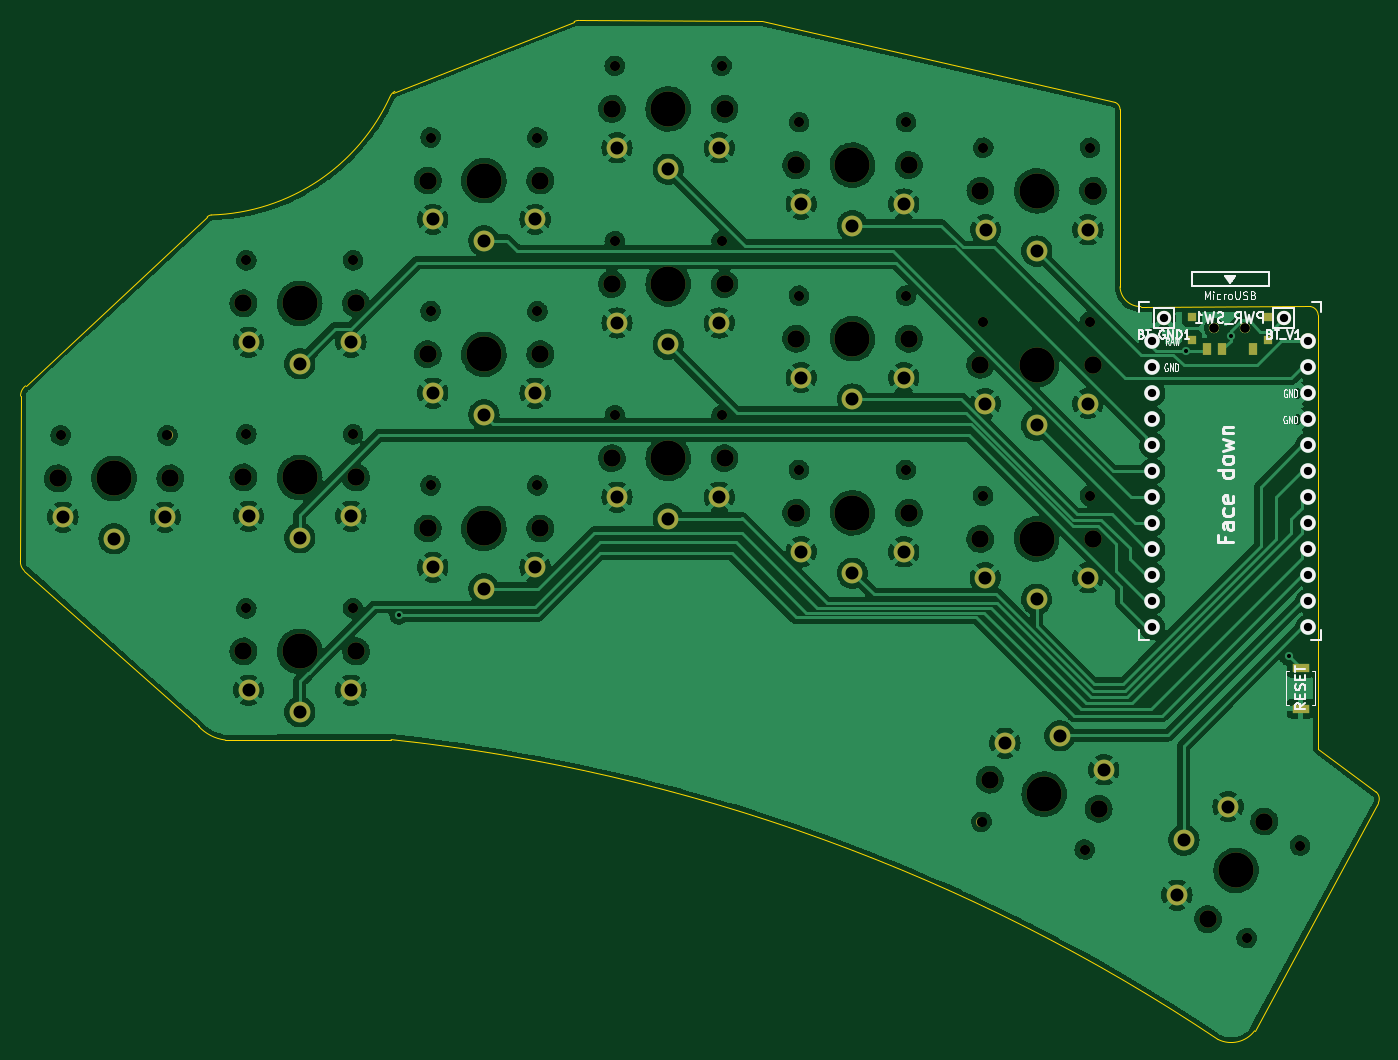
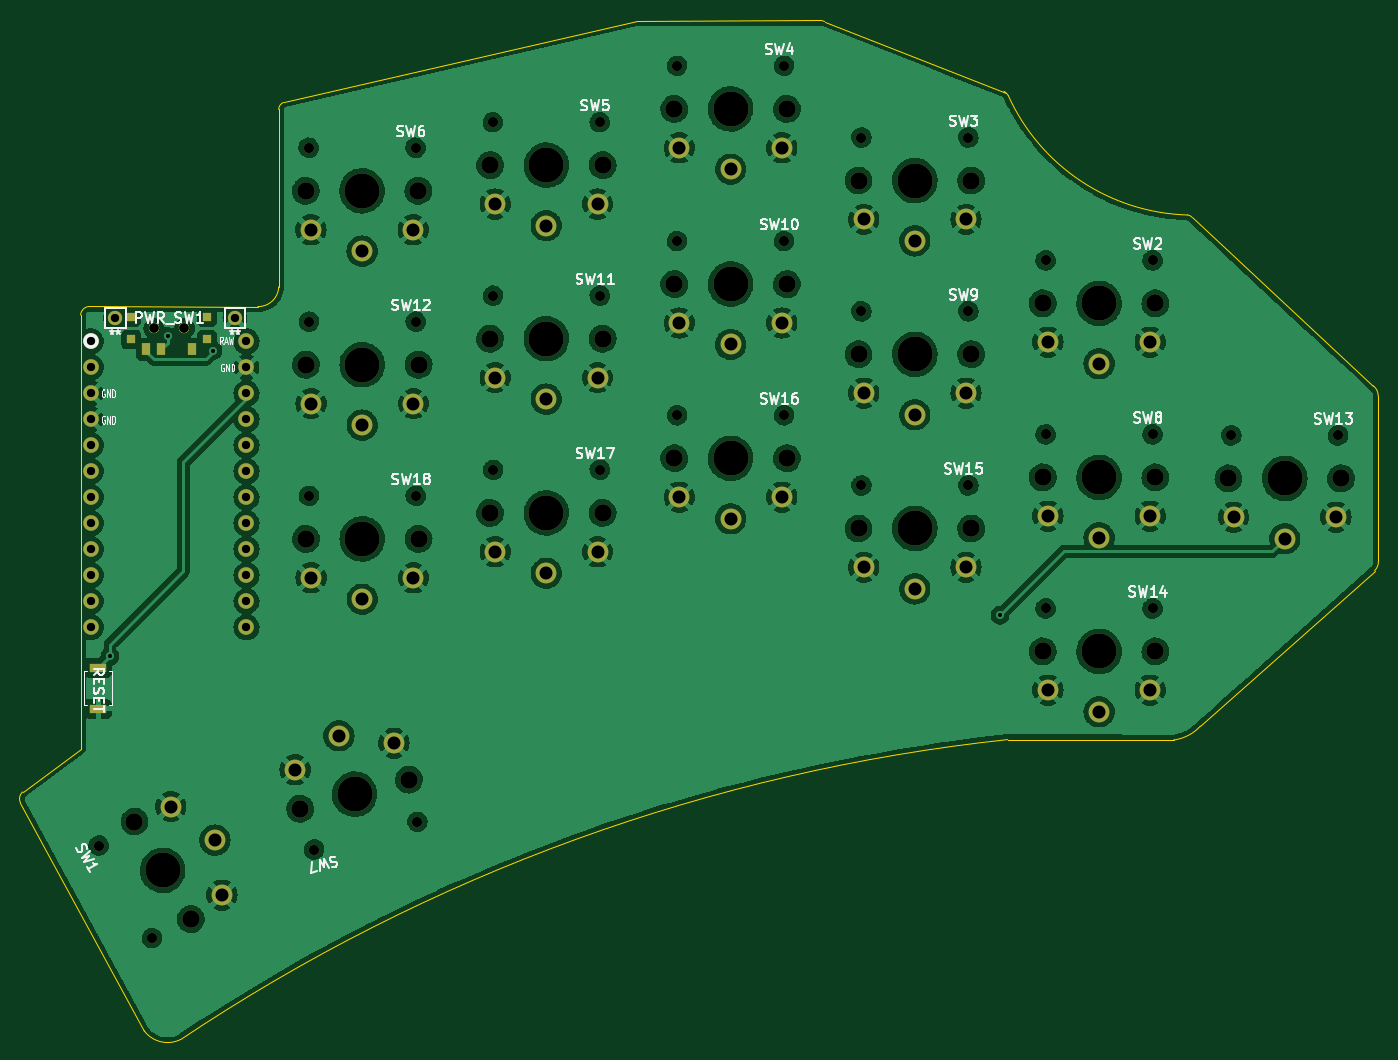
Circuit board: 11 layer files. Board 132.7 x 99.6 mm.
- bottom_copper: Exkeylibur-B_Cu.gbr (476797 bytes)
- bottom_mask: Exkeylibur-B_Mask.gbr (6126 bytes)
- paste: Exkeylibur-B_Paste.gbr (826 bytes)
- bottom_silk: Exkeylibur-B_Silkscreen.gbr (27277 bytes)
- outline: Exkeylibur-Edge_Cuts.gbr (2110 bytes)
- top_copper: Exkeylibur-F_Cu.gbr (427969 bytes)
- top_mask: Exkeylibur-F_Mask.gbr (5551 bytes)
- paste: Exkeylibur-F_Paste.gbr (826 bytes)
- top_silk: Exkeylibur-F_Silkscreen.gbr (16245 bytes)
- drill: Exkeylibur-NPTH.drl (1564 bytes)
- drill: Exkeylibur-PTH.drl (1397 bytes)

=== bottom_copper: Exkeylibur-B_Cu.gbr (476797 bytes, source omitted) ===
=== bottom_mask: Exkeylibur-B_Mask.gbr (6126 bytes, source omitted) ===
=== paste: Exkeylibur-B_Paste.gbr ===
%TF.GenerationSoftware,KiCad,Pcbnew,(6.0.2-0)*%
%TF.CreationDate,2022-04-02T00:45:19-05:00*%
%TF.ProjectId,Exkeylibur,45786b65-796c-4696-9275-722e6b696361,rev?*%
%TF.SameCoordinates,Original*%
%TF.FileFunction,Paste,Bot*%
%TF.FilePolarity,Positive*%
%FSLAX46Y46*%
G04 Gerber Fmt 4.6, Leading zero omitted, Abs format (unit mm)*
G04 Created by KiCad (PCBNEW (6.0.2-0)) date 2022-04-02 00:45:19*
%MOMM*%
%LPD*%
G01*
G04 APERTURE LIST*
%ADD10R,0.900000X0.900000*%
%ADD11R,0.900000X1.250000*%
%ADD12R,1.700000X0.900000*%
G04 APERTURE END LIST*
D10*
%TO.C,PWR_SW1*%
X142347158Y-52546000D03*
X134947158Y-50346000D03*
X142347158Y-50346000D03*
X134947158Y-52546000D03*
D11*
X136397158Y-53521000D03*
X139397158Y-53521000D03*
X140897158Y-53521000D03*
%TD*%
D12*
%TO.C,RSW1*%
X145580425Y-84626425D03*
X145580425Y-88626425D03*
%TD*%
M02*

=== bottom_silk: Exkeylibur-B_Silkscreen.gbr (27277 bytes, source omitted) ===
=== outline: Exkeylibur-Edge_Cuts.gbr ===
%TF.GenerationSoftware,KiCad,Pcbnew,(6.0.2-0)*%
%TF.CreationDate,2022-04-02T00:45:20-05:00*%
%TF.ProjectId,Exkeylibur,45786b65-796c-4696-9275-722e6b696361,rev?*%
%TF.SameCoordinates,Original*%
%TF.FileFunction,Profile,NP*%
%FSLAX46Y46*%
G04 Gerber Fmt 4.6, Leading zero omitted, Abs format (unit mm)*
G04 Created by KiCad (PCBNEW (6.0.2-0)) date 2022-04-02 00:45:20*
%MOMM*%
%LPD*%
G01*
G04 APERTURE LIST*
%TA.AperFunction,Profile*%
%ADD10C,0.050000*%
%TD*%
G04 APERTURE END LIST*
D10*
X20880425Y-75136425D02*
X37910425Y-90326425D01*
X127937536Y-47399211D02*
X127937580Y-30074631D01*
X127937537Y-47399211D02*
G75*
G03*
X129972537Y-49330129I2000000J70001D01*
G01*
X147290425Y-50156425D02*
G75*
G03*
X146483270Y-49322000I-886208J-49645D01*
G01*
X37910425Y-90326425D02*
G75*
G03*
X40520425Y-91676425I3144740J2881830D01*
G01*
X127937580Y-30074631D02*
G75*
G03*
X127471526Y-29394101I-729878J2D01*
G01*
X129972537Y-49330129D02*
X146483270Y-49322000D01*
X147290425Y-50156425D02*
X147290425Y-92516425D01*
X38740425Y-40596425D02*
X21010425Y-57076425D01*
X40520425Y-91656425D02*
X56730425Y-91636425D01*
X137510425Y-120936425D02*
G75*
G03*
X56730425Y-91636425I-99780685J-149089915D01*
G01*
X56930425Y-28421373D02*
X74610425Y-21486425D01*
X75050425Y-21376425D02*
G75*
G03*
X74610425Y-21486425I16428J-1000714D01*
G01*
X153170424Y-97806424D02*
G75*
G03*
X152950425Y-96746425I-792902J388265D01*
G01*
X39150425Y-40386425D02*
G75*
G03*
X38750425Y-40586425I53850J-607701D01*
G01*
X57090425Y-28306425D02*
G75*
G03*
X56670425Y-28716425I533193J-966319D01*
G01*
X21010425Y-57076425D02*
G75*
G03*
X20530425Y-58076425I749440J-974931D01*
G01*
X152945425Y-96741425D02*
X147290425Y-92516425D01*
X141080425Y-120086425D02*
X153170425Y-97806425D01*
X75050425Y-21376425D02*
X92940425Y-21436425D01*
X39150425Y-40386425D02*
G75*
G03*
X56670425Y-28716425I-580778J19858173D01*
G01*
X137530425Y-120936425D02*
G75*
G03*
X141080425Y-120086425I1262721J2564519D01*
G01*
X20530425Y-58076425D02*
X20510425Y-74196425D01*
X92940425Y-21436425D02*
X127471526Y-29394101D01*
X20510425Y-74196425D02*
G75*
G03*
X20880425Y-75136425I1199233J-70781D01*
G01*
M02*

=== top_copper: Exkeylibur-F_Cu.gbr (427969 bytes, source omitted) ===
=== top_mask: Exkeylibur-F_Mask.gbr ===
%TF.GenerationSoftware,KiCad,Pcbnew,(6.0.2-0)*%
%TF.CreationDate,2022-04-02T00:45:19-05:00*%
%TF.ProjectId,Exkeylibur,45786b65-796c-4696-9275-722e6b696361,rev?*%
%TF.SameCoordinates,Original*%
%TF.FileFunction,Soldermask,Top*%
%TF.FilePolarity,Negative*%
%FSLAX46Y46*%
G04 Gerber Fmt 4.6, Leading zero omitted, Abs format (unit mm)*
G04 Created by KiCad (PCBNEW (6.0.2-0)) date 2022-04-02 00:45:19*
%MOMM*%
%LPD*%
G01*
G04 APERTURE LIST*
%ADD10C,1.524000*%
%ADD11C,3.429000*%
%ADD12C,0.990600*%
%ADD13C,1.701800*%
%ADD14C,2.032000*%
%ADD15R,1.700000X0.900000*%
%ADD16C,1.397000*%
%ADD17C,1.000000*%
%ADD18R,0.900000X0.900000*%
%ADD19R,0.900000X1.250000*%
G04 APERTURE END LIST*
D10*
%TO.C,U1*%
X146312558Y-52716000D03*
%TD*%
D11*
%TO.C,SW16*%
X83795535Y-64151212D03*
D12*
X89015535Y-59951212D03*
D13*
X89295535Y-64151212D03*
D12*
X78575535Y-59951212D03*
D13*
X78295535Y-64151212D03*
D14*
X83795535Y-70051212D03*
X88795535Y-67951212D03*
X78795535Y-67951212D03*
%TD*%
D12*
%TO.C,SW7*%
X124485518Y-102374349D03*
D11*
X120530425Y-96966425D03*
D13*
X125843017Y-98389930D03*
X115217833Y-95542920D03*
D12*
X114401252Y-99672278D03*
D14*
X122057457Y-91267463D03*
X126343567Y-94590002D03*
X116684308Y-92001812D03*
%TD*%
D12*
%TO.C,SW15*%
X71015535Y-66809212D03*
X60575535Y-66809212D03*
D11*
X65795535Y-71009212D03*
D13*
X60295535Y-71009212D03*
X71295535Y-71009212D03*
D14*
X65795535Y-76909212D03*
X70795535Y-74809212D03*
X60795535Y-74809212D03*
%TD*%
D12*
%TO.C,SW13*%
X24440425Y-61916425D03*
D13*
X35160425Y-66116425D03*
D12*
X34880425Y-61916425D03*
D13*
X24160425Y-66116425D03*
D11*
X29660425Y-66116425D03*
D14*
X29660425Y-72016425D03*
X24660425Y-69916425D03*
X34660425Y-69916425D03*
%TD*%
D13*
%TO.C,SW17*%
X96295535Y-69485212D03*
D12*
X96575535Y-65285212D03*
D11*
X101795535Y-69485212D03*
D13*
X107295535Y-69485212D03*
D12*
X107015535Y-65285212D03*
D14*
X101795535Y-75385212D03*
X96795535Y-73285212D03*
X106795535Y-73285212D03*
%TD*%
D11*
%TO.C,SW18*%
X119775535Y-72025212D03*
D12*
X124995535Y-67825212D03*
D13*
X114275535Y-72025212D03*
X125275535Y-72025212D03*
D12*
X114555535Y-67825212D03*
D14*
X119775535Y-77925212D03*
X114775535Y-75825212D03*
X124775535Y-75825212D03*
%TD*%
D11*
%TO.C,SW4*%
X83795535Y-30017212D03*
D12*
X78575535Y-25817212D03*
D13*
X89295535Y-30017212D03*
X78295535Y-30017212D03*
D12*
X89015535Y-25817212D03*
D14*
X83795535Y-35917212D03*
X88795535Y-33817212D03*
X78795535Y-33817212D03*
%TD*%
D12*
%TO.C,SW3*%
X60575535Y-32817212D03*
X71015535Y-32817212D03*
D13*
X71295535Y-37017212D03*
D11*
X65795535Y-37017212D03*
D13*
X60295535Y-37017212D03*
D14*
X65795535Y-42917212D03*
X70795535Y-40817212D03*
X60795535Y-40817212D03*
%TD*%
D11*
%TO.C,SW9*%
X65795535Y-53991212D03*
D12*
X71015535Y-49791212D03*
D13*
X71295535Y-53991212D03*
X60295535Y-53991212D03*
D12*
X60575535Y-49791212D03*
D14*
X65795535Y-59891212D03*
X60795535Y-57791212D03*
X70795535Y-57791212D03*
%TD*%
D11*
%TO.C,SW14*%
X47795535Y-83017212D03*
D13*
X53295535Y-83017212D03*
X42295535Y-83017212D03*
D12*
X42575535Y-78817212D03*
X53015535Y-78817212D03*
D14*
X47795535Y-88917212D03*
X52795535Y-86817212D03*
X42795535Y-86817212D03*
%TD*%
D11*
%TO.C,SW12*%
X119775535Y-55007212D03*
D13*
X125275535Y-55007212D03*
X114275535Y-55007212D03*
D12*
X124995535Y-50807212D03*
X114555535Y-50807212D03*
D14*
X119775535Y-60907212D03*
X124775535Y-58807212D03*
X114775535Y-58807212D03*
%TD*%
D13*
%TO.C,SW11*%
X96295535Y-52467212D03*
D11*
X101795535Y-52467212D03*
D12*
X107015535Y-48267212D03*
X96575535Y-48267212D03*
D13*
X107295535Y-52467212D03*
D14*
X101795535Y-58367212D03*
X96795535Y-56267212D03*
X106795535Y-56267212D03*
%TD*%
D13*
%TO.C,SW8*%
X42295535Y-66017212D03*
D12*
X42575535Y-61817212D03*
D13*
X53295535Y-66017212D03*
D11*
X47795535Y-66017212D03*
D12*
X53015535Y-61817212D03*
D14*
X47795535Y-71917212D03*
X42795535Y-69817212D03*
X52795535Y-69817212D03*
%TD*%
D12*
%TO.C,SW6*%
X125015535Y-33817212D03*
X114575535Y-33817212D03*
D11*
X119795535Y-38017212D03*
D13*
X125295535Y-38017212D03*
X114295535Y-38017212D03*
D14*
X119795535Y-43917212D03*
X124795535Y-41817212D03*
X114795535Y-41817212D03*
%TD*%
D13*
%TO.C,SW5*%
X96295535Y-35517212D03*
D12*
X107015535Y-31317212D03*
X96575535Y-31317212D03*
D13*
X107295535Y-35517212D03*
D11*
X101795535Y-35517212D03*
D14*
X101795535Y-41417212D03*
X96795535Y-39317212D03*
X106795535Y-39317212D03*
%TD*%
D13*
%TO.C,SW2*%
X53295535Y-49017212D03*
D12*
X42575535Y-44817212D03*
D13*
X42295535Y-49017212D03*
D11*
X47795535Y-49017212D03*
D12*
X53015535Y-44817212D03*
D14*
X47795535Y-54917212D03*
X42795535Y-52817212D03*
X52795535Y-52817212D03*
%TD*%
D15*
%TO.C,RSW1*%
X145578850Y-84619158D03*
X145578850Y-88619158D03*
%TD*%
D12*
%TO.C,SW10*%
X89015535Y-42933212D03*
D11*
X83795535Y-47133212D03*
D12*
X78575535Y-42933212D03*
D13*
X78295535Y-47133212D03*
X89295535Y-47133212D03*
D14*
X83795535Y-53033212D03*
X88795535Y-50933212D03*
X78795535Y-50933212D03*
%TD*%
D16*
%TO.C,BT_V1*%
X143905535Y-50435212D03*
%TD*%
%TO.C,BT_GND1*%
X132221535Y-50435212D03*
%TD*%
D17*
%TO.C,PWR_SW1*%
X140150425Y-51448925D03*
X137150425Y-51448925D03*
D18*
X142350425Y-52548925D03*
X134950425Y-52548925D03*
X142350425Y-50348925D03*
X134950425Y-50348925D03*
D19*
X140900425Y-53523925D03*
X137900425Y-53523925D03*
X136400425Y-53523925D03*
%TD*%
D13*
%TO.C,SW1*%
X142030425Y-99643285D03*
D12*
X140307732Y-111027078D03*
D13*
X136530425Y-109169565D03*
D12*
X145527732Y-101985772D03*
D11*
X139280425Y-104406425D03*
D14*
X134170875Y-101456425D03*
X138489528Y-98176298D03*
X133489528Y-106836552D03*
%TD*%
D17*
%TO.C,PWR_SW1*%
X140147158Y-51446000D03*
X137147158Y-51446000D03*
%TD*%
M02*

=== paste: Exkeylibur-F_Paste.gbr ===
%TF.GenerationSoftware,KiCad,Pcbnew,(6.0.2-0)*%
%TF.CreationDate,2022-04-02T00:45:19-05:00*%
%TF.ProjectId,Exkeylibur,45786b65-796c-4696-9275-722e6b696361,rev?*%
%TF.SameCoordinates,Original*%
%TF.FileFunction,Paste,Top*%
%TF.FilePolarity,Positive*%
%FSLAX46Y46*%
G04 Gerber Fmt 4.6, Leading zero omitted, Abs format (unit mm)*
G04 Created by KiCad (PCBNEW (6.0.2-0)) date 2022-04-02 00:45:19*
%MOMM*%
%LPD*%
G01*
G04 APERTURE LIST*
%ADD10R,1.700000X0.900000*%
%ADD11R,0.900000X0.900000*%
%ADD12R,0.900000X1.250000*%
G04 APERTURE END LIST*
D10*
%TO.C,RSW1*%
X145578850Y-84619158D03*
X145578850Y-88619158D03*
%TD*%
D11*
%TO.C,PWR_SW1*%
X142350425Y-52548925D03*
X134950425Y-52548925D03*
X142350425Y-50348925D03*
X134950425Y-50348925D03*
D12*
X140900425Y-53523925D03*
X137900425Y-53523925D03*
X136400425Y-53523925D03*
%TD*%
M02*

=== top_silk: Exkeylibur-F_Silkscreen.gbr (16245 bytes, source omitted) ===
=== drill: Exkeylibur-NPTH.drl ===
M48
INCH
T1C0.0354
T2C0.0390
T3C0.0670
T4C0.1350
%
G90
G05
T1
X5.3995Y-2.0254
X5.3996Y-2.0255
X5.5176Y-2.0254
X5.5177Y-2.0255
T2
X0.9622Y-2.4377
X1.3732Y-2.4377
X1.6762Y-1.7645
X1.6762Y-2.4337
X1.6762Y-3.103
X2.0872Y-1.7645
X2.0872Y-2.4337
X2.0872Y-3.103
X2.3849Y-1.292
X2.3849Y-1.9603
X2.3849Y-2.6303
X2.7959Y-1.292
X2.7959Y-1.9603
X2.7959Y-2.6303
X3.0935Y-1.0164
X3.0935Y-1.6903
X3.0935Y-2.3603
X3.5045Y-1.0164
X3.5045Y-1.6903
X3.5045Y-2.3603
X3.8022Y-1.233
X3.8022Y-1.9003
X3.8022Y-2.5703
X4.2132Y-1.233
X4.2132Y-1.9003
X4.2132Y-2.5703
X4.504Y-3.9241
X4.5101Y-2.0003
X4.5101Y-2.6703
X4.5108Y-1.3314
X4.901Y-4.0305
X4.9211Y-2.0003
X4.9211Y-2.6703
X4.9219Y-1.3314
X5.5239Y-4.3711
X5.7294Y-4.0152
T3
X0.9512Y-2.603
X1.3843Y-2.603
X1.6652Y-1.9298
X1.6652Y-2.5991
X1.6652Y-3.2684
X2.0982Y-1.9298
X2.0982Y-2.5991
X2.0982Y-3.2684
X2.3738Y-1.4574
X2.3738Y-2.1256
X2.3738Y-2.7956
X2.8069Y-1.4574
X2.8069Y-2.1256
X2.8069Y-2.7956
X3.0825Y-1.1818
X3.0825Y-1.8556
X3.0825Y-2.5256
X3.5156Y-1.1818
X3.5156Y-1.8556
X3.5156Y-2.5256
X3.7912Y-1.3983
X3.7912Y-2.0656
X3.7912Y-2.7356
X4.2242Y-1.3983
X4.2242Y-2.0656
X4.2242Y-2.7356
X4.499Y-2.1656
X4.499Y-2.8356
X4.4998Y-1.4967
X4.5361Y-3.7615
X4.9321Y-2.1656
X4.9321Y-2.8356
X4.9329Y-1.4967
X4.9544Y-3.8736
X5.3752Y-4.298
X5.5917Y-3.923
T4
X1.1677Y-2.603
X1.8817Y-1.9298
X1.8817Y-2.5991
X1.8817Y-3.2684
X2.5904Y-1.4574
X2.5904Y-2.1256
X2.5904Y-2.7956
X3.299Y-1.1818
X3.299Y-1.8556
X3.299Y-2.5256
X4.0077Y-1.3983
X4.0077Y-2.0656
X4.0077Y-2.7356
X4.7156Y-2.1656
X4.7156Y-2.8356
X4.7164Y-1.4967
X4.7453Y-3.8176
X5.4835Y-4.1105
T0
M30

=== drill: Exkeylibur-PTH.drl ===
M48
INCH
T1C0.0157
T2C0.0320
T3C0.0500
%
G90
G05
T1
X2.263Y-3.1298
X5.2892Y-2.1115
X5.4622Y-2.0569
X5.686Y-3.288
T2
X5.1611Y-2.0754
X5.1611Y-2.1754
X5.1611Y-2.2754
X5.1611Y-2.3754
X5.1611Y-2.4754
X5.1611Y-2.5754
X5.1611Y-2.6754
X5.1611Y-2.7754
X5.1611Y-2.8754
X5.1611Y-2.9754
X5.1611Y-3.0754
X5.1611Y-3.1754
X5.2056Y-1.9856
X5.6656Y-1.9856
X5.7603Y-2.0754
X5.7603Y-2.1754
X5.7603Y-2.2754
X5.7603Y-2.3754
X5.7603Y-2.4754
X5.7603Y-2.5754
X5.7603Y-2.6754
X5.7603Y-2.7754
X5.7603Y-2.8754
X5.7603Y-2.9754
X5.7603Y-3.0754
X5.7603Y-3.1754
T3
X0.9709Y-2.7526
X1.1677Y-2.8353
X1.3646Y-2.7526
X1.6849Y-2.0794
X1.6849Y-2.7487
X1.6849Y-3.418
X1.8817Y-2.1621
X1.8817Y-2.8314
X1.8817Y-3.5007
X2.0786Y-2.0794
X2.0786Y-2.7487
X2.0786Y-3.418
X2.3935Y-1.607
X2.3935Y-2.2752
X2.3935Y-2.9452
X2.5904Y-1.6897
X2.5904Y-2.3579
X2.5904Y-3.0279
X2.7872Y-1.607
X2.7872Y-2.2752
X2.7872Y-2.9452
X3.1022Y-1.3314
X3.1022Y-2.0052
X3.1022Y-2.6752
X3.299Y-1.4141
X3.299Y-2.0879
X3.299Y-2.7579
X3.4959Y-1.3314
X3.4959Y-2.0052
X3.4959Y-2.6752
X3.8108Y-1.5479
X3.8108Y-2.2152
X3.8108Y-2.8852
X4.0077Y-1.6306
X4.0077Y-2.2979
X4.0077Y-2.9679
X4.2045Y-1.5479
X4.2045Y-2.2152
X4.2045Y-2.8852
X4.5187Y-2.3152
X4.5187Y-2.9852
X4.5195Y-1.6463
X4.5939Y-3.6221
X4.7156Y-2.3979
X4.7156Y-3.0679
X4.7164Y-1.729
X4.8054Y-3.5932
X4.9124Y-2.3152
X4.9124Y-2.9852
X4.9132Y-1.6463
X4.9742Y-3.724
X5.2555Y-4.2062
X5.2823Y-3.9943
X5.4523Y-3.8652
T0
M30
